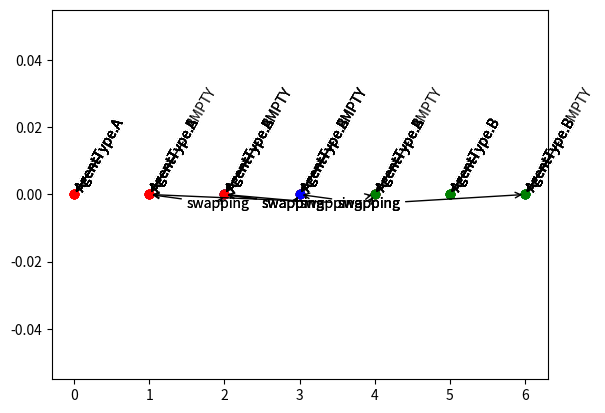

Reproduce this figure in Python.
from math import sqrt
from copy import deepcopy
from operator import itemgetter
from enum import Enum
import matplotlib.pyplot as plt


class AgentType(Enum):
    A = 'A'
    B = 'B'
    EMPTY = '_'


class Agent:
    @staticmethod
    def swap(agent_x, agent_y):
        mid_x = (agent_x.position[0]+agent_y.position[0])/2
        plt.annotate("swapping", (*agent_x.position, 0), xytext=(mid_x,
                                                                 -0.004), arrowprops={'arrowstyle': '->'})
        plt.annotate("swapping", (*agent_y.position, 0), xytext=(mid_x,
                                                                 -0.004), arrowprops={'arrowstyle': '->'})
        temp = deepcopy(agent_x.position)
        agent_x.position = agent_y.position
        agent_y.position = temp

    def __init__(self, coords: list, agent_type: AgentType):
        self.position = coords
        self.agent_type = agent_type


class Map:
    @staticmethod
    def distance(agent1, agent2):
        assert len(agent1.position) == len(agent2.position)
        return sqrt(sum(((agent1.position[i] - agent2.position[i])**2 for i in range(len(agent1.position)))))

    @staticmethod
    def from_string(agents_string):
        return Map([Agent([idx], AgentType(agent_type))for idx, agent_type in enumerate(agents_string)])

    def __init__(self, agents: list):
        self.agents = agents

    def __str__(self):
        map_str = "Map with agents: \n"
        for a in self.agents:
            map_str += "Agent at position " + str(a.position) + "\n"
        return map_str

    def plot(self):
        # print(self.get_coords())
        for a in self.agents:
            color = 'r' if a.agent_type == AgentType.A else 'g' if a.agent_type == AgentType.B else 'b'
            plt.scatter(a.position, 0, c=color)
            plt.annotate(str(a.agent_type), (*a.position, 0), xytext=(*a.position,
                                                                      0.001), rotation=60, arrowprops={'arrowstyle': '->'})
        plt.show()

    def get_coords(self):
        return [a.position for a in self.agents]

    def get_type(self, agent_type):
        return list(filter(lambda a: a.agent_type == agent_type, self.agents))

    def dist_to_type(self, agent, agent_type):
        others = self.get_type(agent_type)
        others = filter(lambda other_agent: other_agent is not agent, others)
        return min((Map.distance(agent, other_agent) for other_agent in others))

    def avoid_other_type(self, agent, other_type):
        # Swap it with empty locales further from the other types
        swappable = self.get_type(AgentType.EMPTY)
        furthest_swappable = max(
            swappable, key=lambda swap_agent: self.dist_to_type(swap_agent, other_type))
        if self.dist_to_type(agent, other_type) < self.dist_to_type(furthest_swappable, other_type):
            # print('hey', agent.agent_type)
            print(
                f"swapping agents at {agent.position}, {furthest_swappable.position}""")
            Agent.swap(agent, furthest_swappable)
            return True
        return False

    def weighted_preference(self, agent, pref_type, other_type, pref_weight, other_weight):
        # Score a position based on its closeness to its preferred type and distance from other type (higher is better)
        return -1 * pref_weight*self.dist_to_type(agent, pref_type) + other_weight*self.dist_to_type(agent, other_type)

    def move(self, agent: Agent, other_type: str, in_weight: float = 1, out_weight: float = 1):
        swappable = self.get_type(AgentType.EMPTY)
        swappable_weights = {s: self.weighted_preference(
            s, agent.agent_type, other_type, in_weight, out_weight) for s in swappable}
        best_swappable = max(swappable_weights.items(),
                             key=itemgetter(1))[0]

        if self.weighted_preference(agent, agent.agent_type, other_type, in_weight, out_weight) < swappable_weights[best_swappable]:
            # print(
            #     f"swapping agents at {agent.position}, {best_swappable.position}""")
            Agent.swap(agent, best_swappable)
            return True
        return False

    def move_all(self, in_weight=1, out_weight=1):
        agents = sorted(self.agents, key=lambda a: a.position)
        moved_any = False
        for a in filter(lambda a: a.agent_type != AgentType.EMPTY, agents):
            other_type = AgentType.A if a.agent_type == AgentType.B else AgentType.B
            a_moved = self.move(a, other_type, in_weight, out_weight)
            if a_moved:
                moved_any = True
                self.plot()
        return moved_any

    def schelling(self, in_weight=1, out_weight=1):
        runtime = 0
        moved_any = True
        self.plot()
        while moved_any:
            some_moved = self.move_all(in_weight, out_weight)
            if not some_moved:
                moved_any = False
                self.plot()
            runtime += 1
            if runtime > 100:
                print("There may not be a stable arrangement")
                break


if __name__ == "__main__":
    m = Map.from_string('ABABAB_')
    # print(m)
    # m.plot()
    m.schelling()
    # m.plot()
